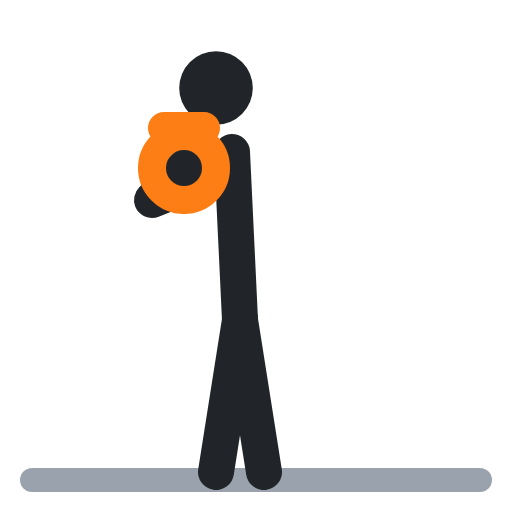
t = 0.00 s
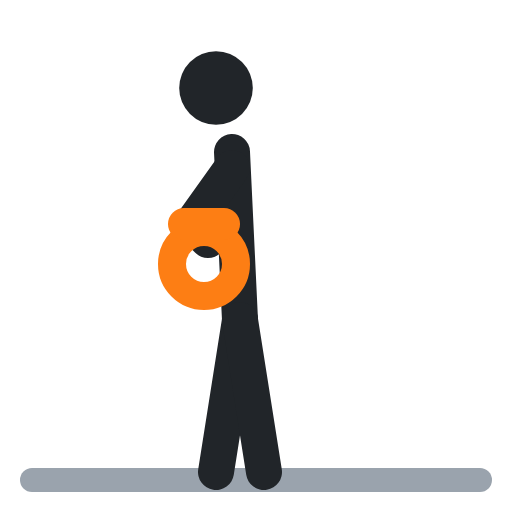
t = 0.40 s
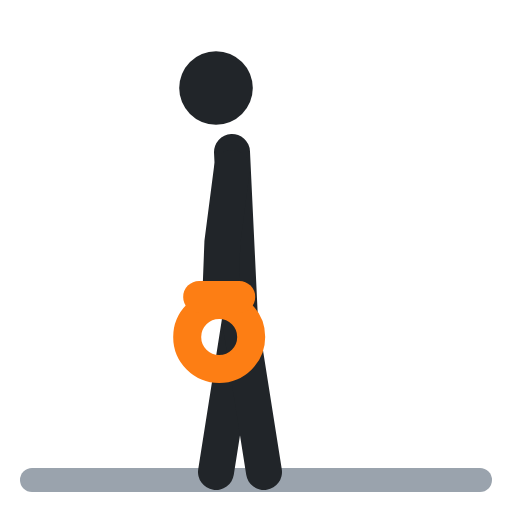
t = 0.60 s
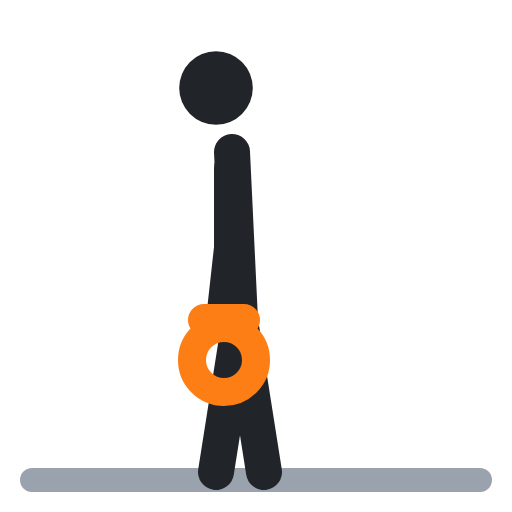
t = 1.00 s
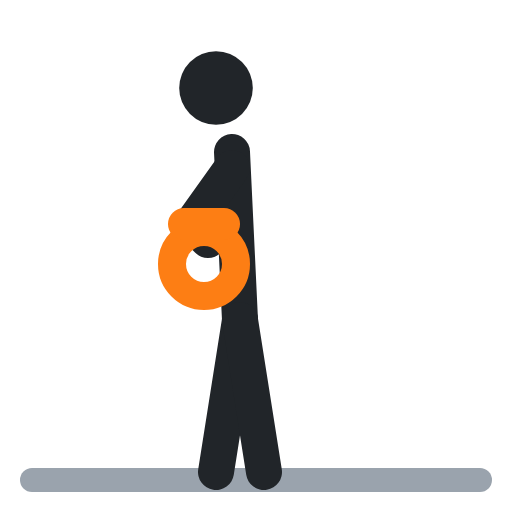
t = 1.40 s
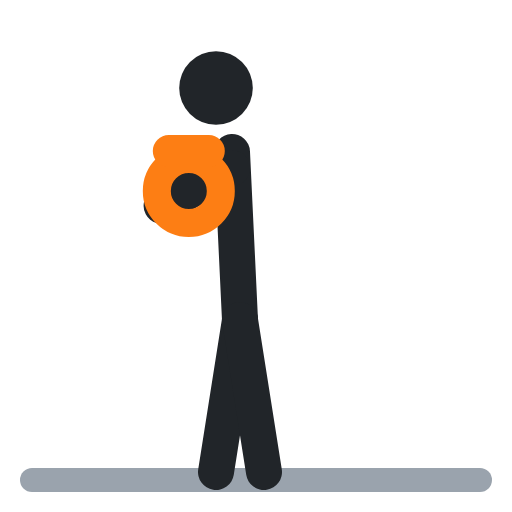
t = 1.60 s

The animated SVG that drew these frames (rendered in a browser with its animation timeline set to each time). Animation: 4 SMIL elements (animate=4); one cycle of 2.00 s, repeats indefinitely.

<svg xmlns="http://www.w3.org/2000/svg" viewBox="0 0 64 64" fill="none" stroke-linecap="round" stroke-linejoin="round"><polyline points="4,60 60,60" stroke="#9aa3ad" stroke-width="3"/><circle cx="27" cy="11" r="4.6" fill="#212529"/><polyline points="29,19 30,40" stroke="#212529" stroke-width="4.5"/><polyline points="30,40 27,59" stroke="#212529" stroke-width="4.5"/><polyline points="30,40 33,59" stroke="#212529" stroke-width="4.5"/><polyline points="29,21 19,25 24,20" stroke="#212529" stroke-width="4.5"><animate attributeName="points" values="29,21 19,25 24,20;29,21 29,31 28,40;29,21 29,31 28,40;29,21 19,25 24,20;29,21 19,25 24,20" keyTimes="0;.4;.5;.9;1" calcMode="spline" keySplines=".45 0 .55 1;.45 0 .55 1;.45 0 .55 1;.45 0 .55 1" dur="2s" repeatCount="indefinite"/></polyline><circle cx="23" cy="21" r="4" stroke="#fd7e14" stroke-width="3.5"><animate attributeName="cx" values="23;28;28;23;23" keyTimes="0;.4;.5;.9;1" calcMode="spline" keySplines=".45 0 .55 1;.45 0 .55 1;.45 0 .55 1;.45 0 .55 1" dur="2s" repeatCount="indefinite"/><animate attributeName="cy" values="21;45;45;21;21" keyTimes="0;.4;.5;.9;1" calcMode="spline" keySplines=".45 0 .55 1;.45 0 .55 1;.45 0 .55 1;.45 0 .55 1" dur="2s" repeatCount="indefinite"/></circle><polyline points="20.5,16 25.5,16" stroke="#fd7e14" stroke-width="4"><animate attributeName="points" values="20.5,16 25.5,16;25.5,40 30.5,40;25.5,40 30.5,40;20.5,16 25.5,16;20.5,16 25.5,16" keyTimes="0;.4;.5;.9;1" calcMode="spline" keySplines=".45 0 .55 1;.45 0 .55 1;.45 0 .55 1;.45 0 .55 1" dur="2s" repeatCount="indefinite"/></polyline></svg>
